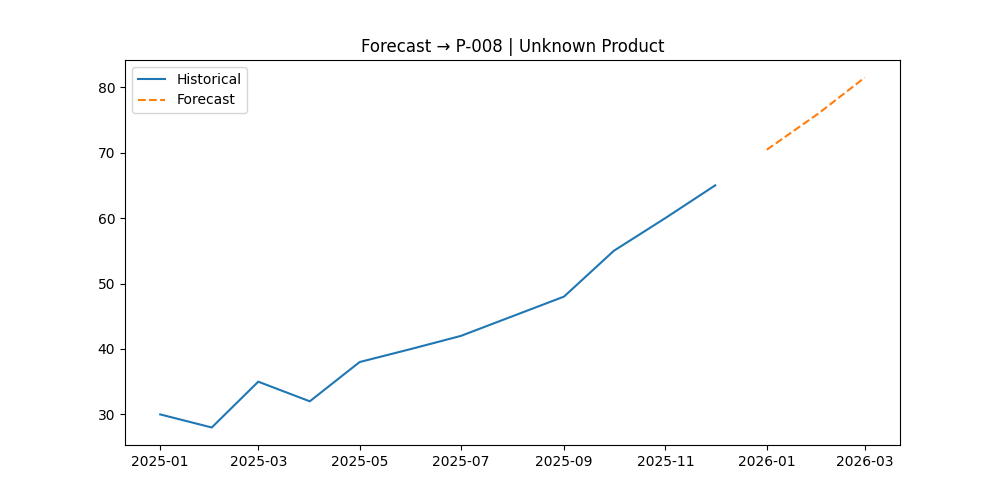

Values plotted in this chart, from the file beside it:
, Forecast
2026-01-01, 70.44
2026-02-01, 75.96
2026-03-01, 81.48
